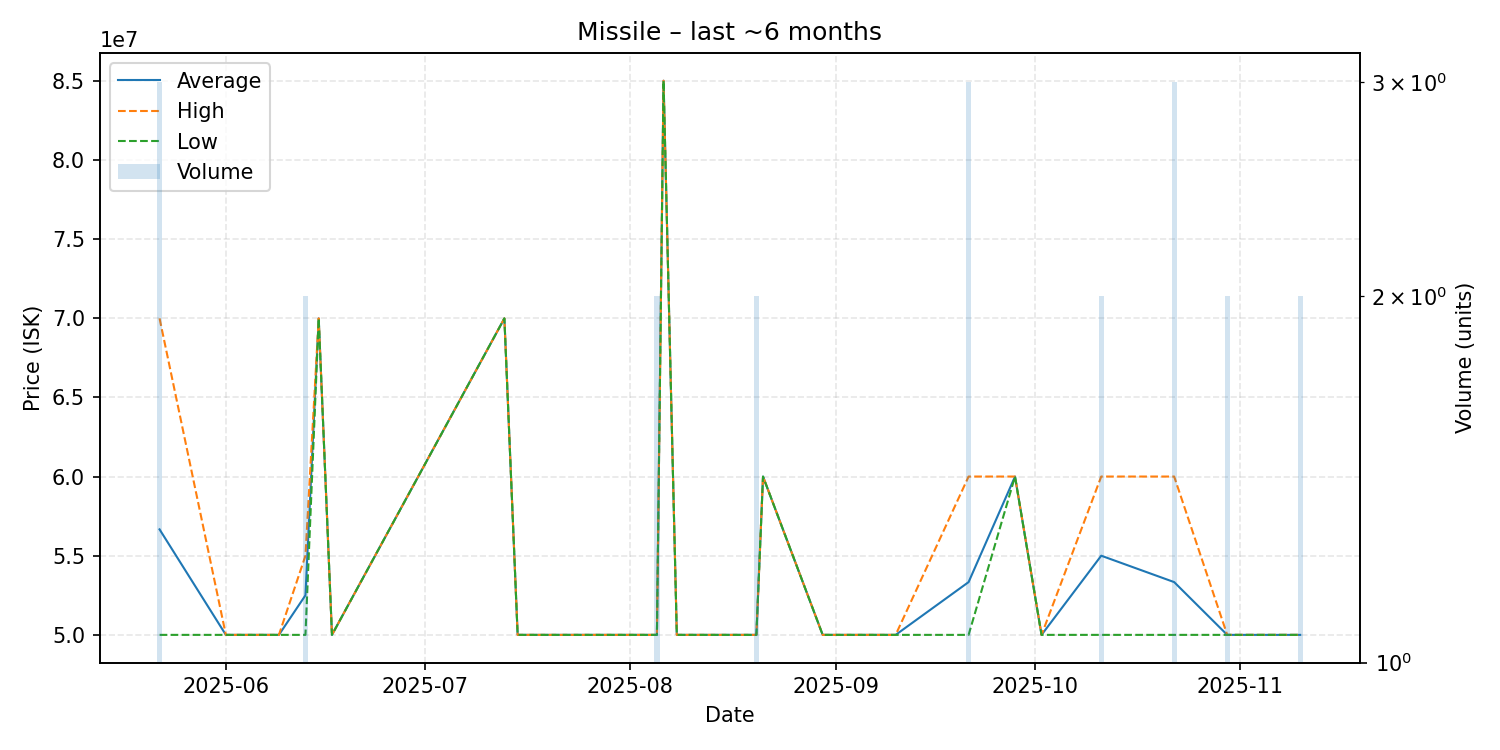

Source data for this figure (header and first rows):
date, average, highest, lowest, order_count, volume
2025-05-22, 56663333, 69990000, 50000000, 2, 3
2025-06-01, 50000000, 50000000, 50000000, 1, 1
2025-06-09, 50000000, 50000000, 50000000, 1, 1
2025-06-13, 52500000, 55000000, 50000000, 2, 2
2025-06-15, 69990000, 69990000, 69990000, 1, 1
2025-06-17, 50000000, 50000000, 50000000, 1, 1
2025-07-13, 69990000, 69990000, 69990000, 1, 1
2025-07-15, 50000000, 50000000, 50000000, 1, 1
2025-07-20, 50000000, 50000000, 50000000, 1, 1
2025-08-05, 50000000, 50000000, 50000000, 2, 2
2025-08-06, 85000000, 85000000, 85000000, 1, 1
2025-08-08, 50000000, 50000000, 50000000, 1, 1
2025-08-15, 50000000, 50000000, 50000000, 1, 1
2025-08-19, 50000000, 50000000, 50000000, 1, 1
2025-08-20, 50000000, 50000000, 50000000, 1, 2
2025-08-21, 60000000, 60000000, 60000000, 1, 1
2025-08-30, 50000000, 50000000, 50000000, 1, 1
2025-09-10, 50000000, 50000000, 50000000, 1, 1
2025-09-21, 53333333, 60000000, 50000000, 3, 3
2025-09-28, 60000000, 60000000, 60000000, 1, 1
2025-10-02, 50000000, 50000000, 50000000, 1, 1
2025-10-11, 55000000, 60000000, 50000000, 2, 2
2025-10-22, 53333333, 60000000, 50000000, 2, 3
2025-10-30, 50000000, 50000000, 50000000, 2, 2
2025-11-10, 50000000, 50000000, 50000000, 2, 2
